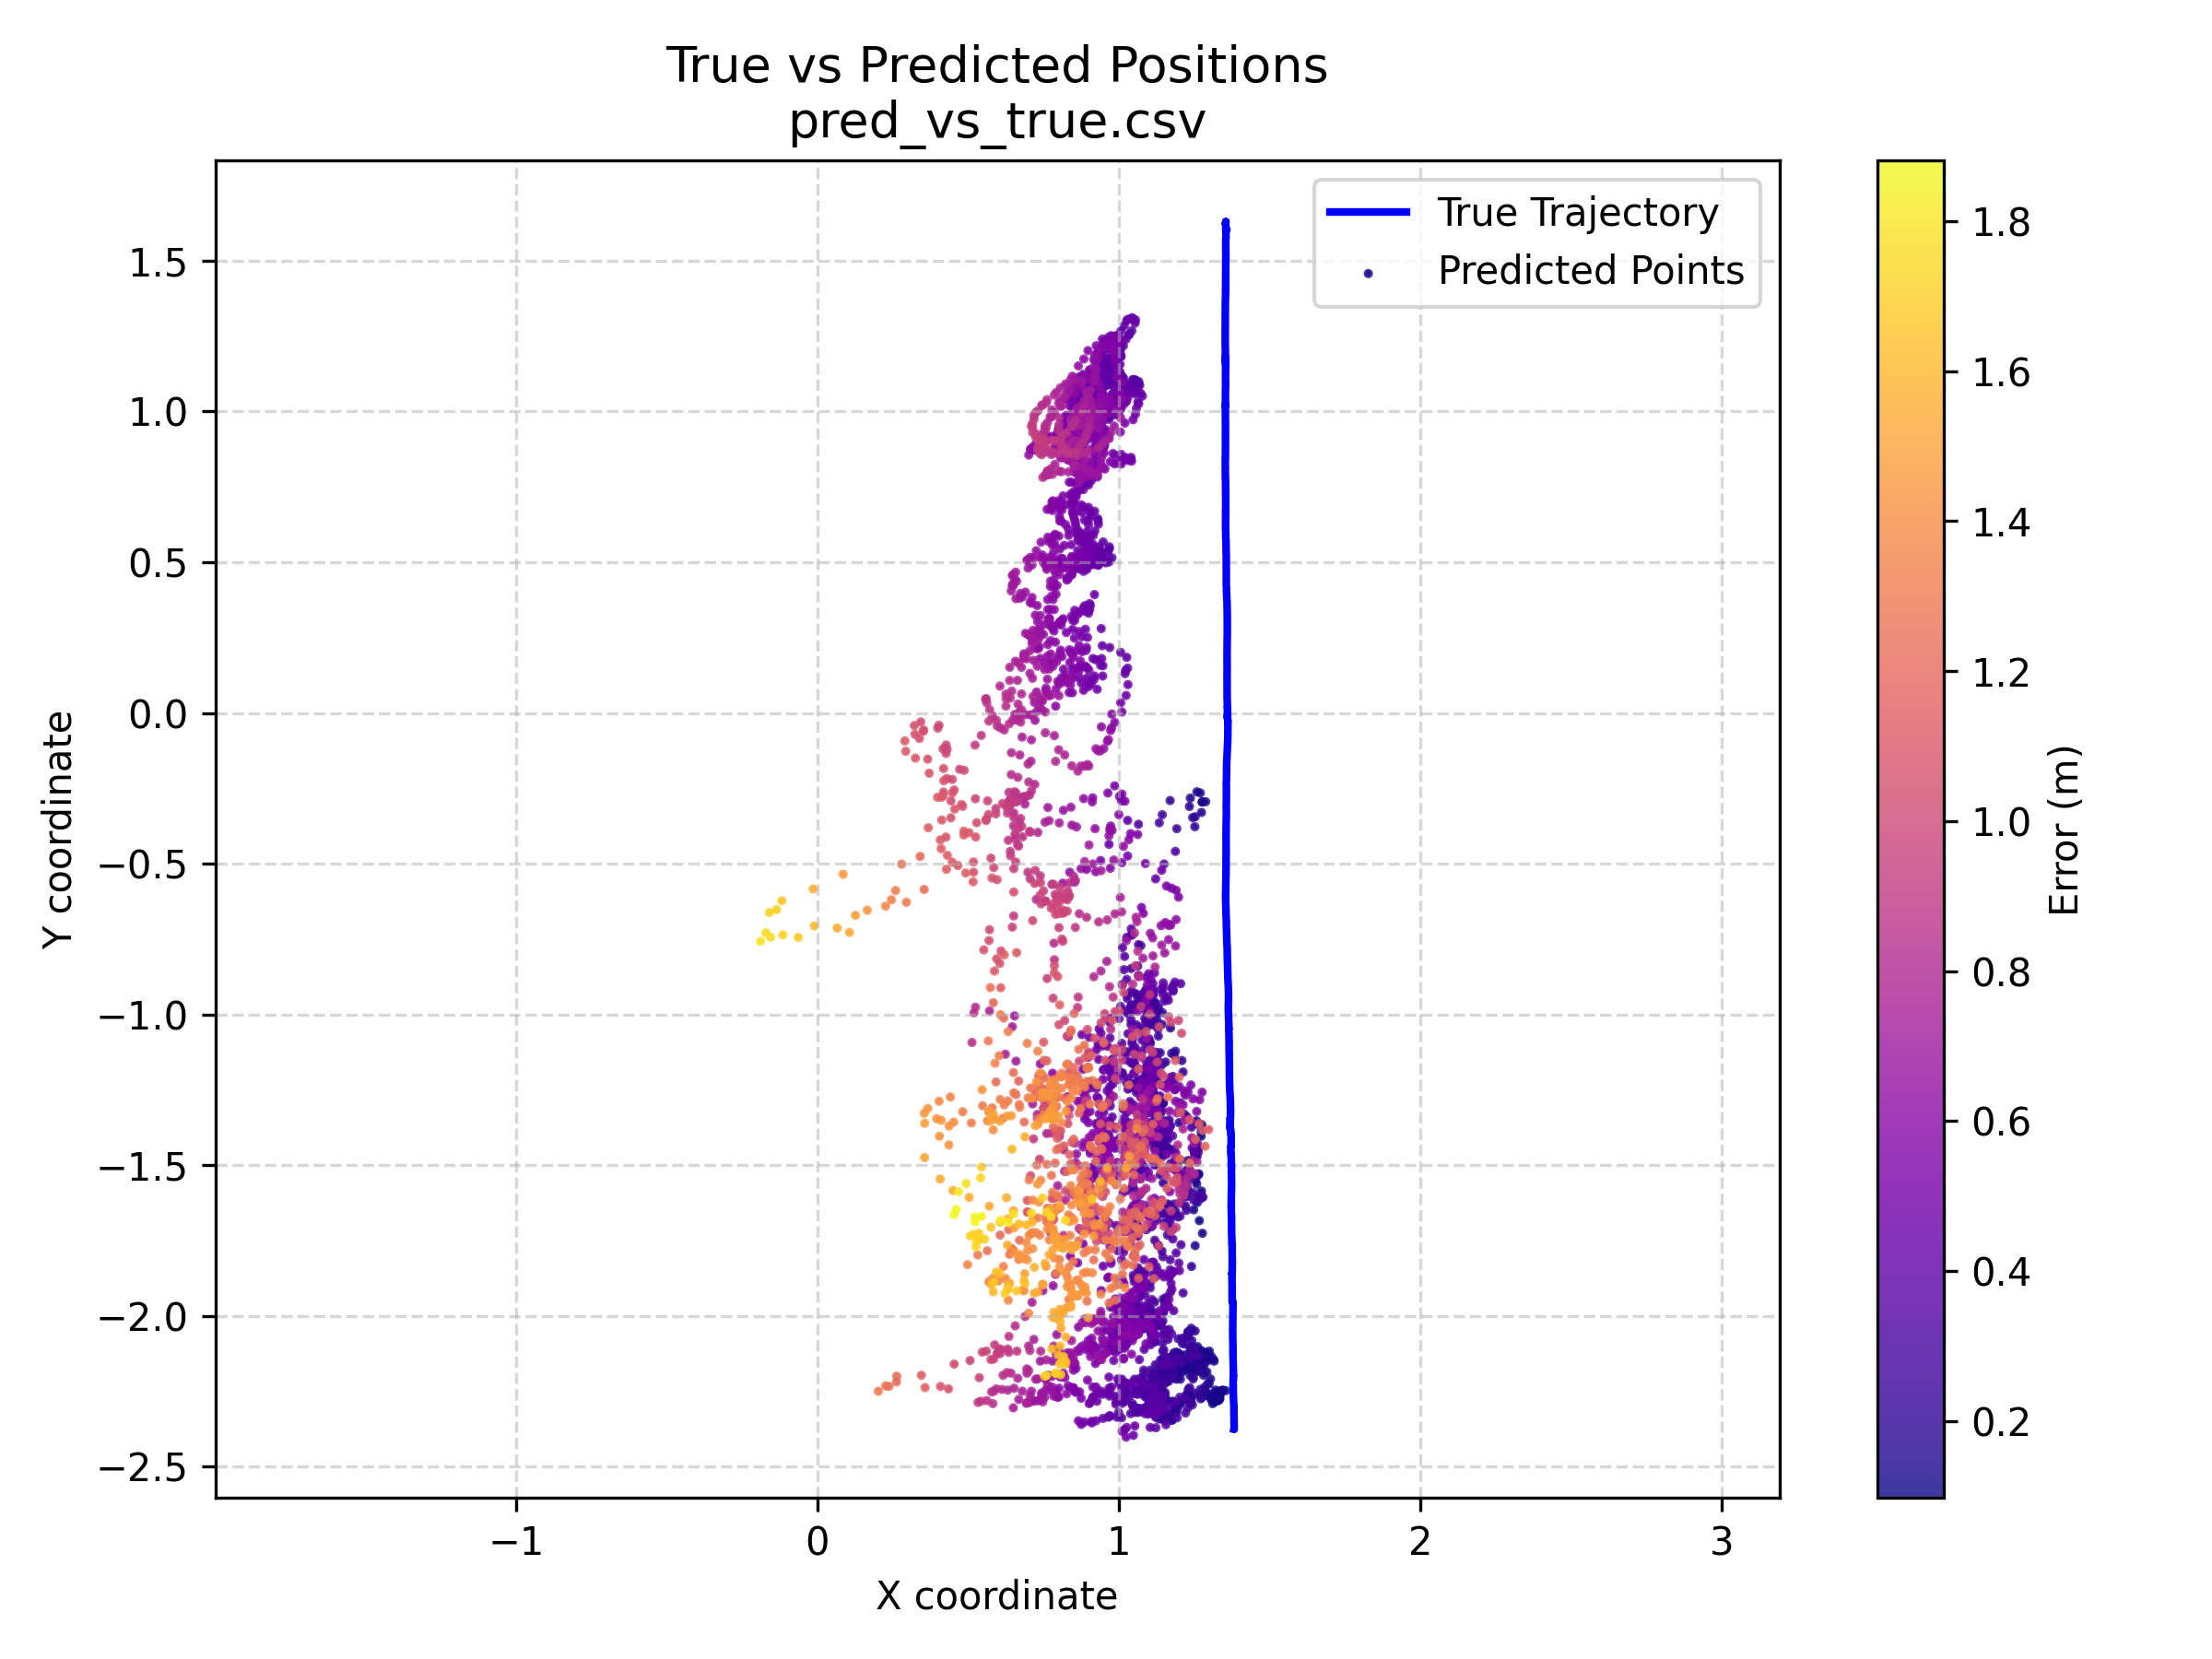

Values plotted in this chart, from the file beside it:
y_true_x, y_true_y, y_pred_x, y_pred_y, err_m
1.382, -2.377, 1.355, -2.248, 0.1314
1.382, -2.377, 1.345, -2.246, 0.1358
1.382, -2.377, 1.34, -2.248, 0.1354
1.382, -2.377, 1.336, -2.254, 0.1311
1.382, -2.377, 1.341, -2.25, 0.1333
1.382, -2.377, 1.332, -2.256, 0.1308
1.382, -2.377, 1.329, -2.258, 0.1301
1.382, -2.377, 1.336, -2.262, 0.1238
1.382, -2.377, 1.323, -2.254, 0.1361
1.382, -2.377, 1.329, -2.26, 0.1284
1.382, -2.377, 1.327, -2.25, 0.1381
1.382, -2.377, 1.332, -2.254, 0.1326
1.382, -2.377, 1.321, -2.254, 0.1369
1.382, -2.377, 1.325, -2.258, 0.1318
1.382, -2.377, 1.32, -2.246, 0.1444
1.382, -2.377, 1.318, -2.268, 0.1264
1.382, -2.377, 1.317, -2.268, 0.1268
1.382, -2.377, 1.318, -2.266, 0.1281
1.382, -2.377, 1.321, -2.266, 0.1266
1.382, -2.377, 1.33, -2.275, 0.1139
1.382, -2.377, 1.329, -2.264, 0.1248
1.382, -2.377, 1.324, -2.264, 0.127
1.382, -2.377, 1.325, -2.275, 0.1162
1.382, -2.377, 1.321, -2.27, 0.1232
1.382, -2.377, 1.328, -2.264, 0.1253
1.382, -2.377, 1.326, -2.268, 0.1227
1.382, -2.377, 1.319, -2.283, 0.1126
1.382, -2.377, 1.309, -2.266, 0.1332
1.382, -2.377, 1.298, -2.264, 0.141
1.382, -2.377, 1.315, -2.271, 0.1246
1.382, -2.377, 1.311, -2.266, 0.1322
1.382, -2.377, 1.319, -2.266, 0.1276
1.382, -2.377, 1.312, -2.271, 0.1268
1.382, -2.377, 1.326, -2.281, 0.1106
1.382, -2.377, 1.31, -2.275, 0.1247
1.382, -2.377, 1.314, -2.268, 0.1284
1.382, -2.377, 1.323, -2.275, 0.1172
1.382, -2.377, 1.316, -2.268, 0.1274
1.382, -2.377, 1.309, -2.273, 0.1268
1.382, -2.377, 1.305, -2.264, 0.137
1.382, -2.376, 1.312, -2.266, 0.1315
1.382, -2.377, 1.308, -2.264, 0.1354
1.382, -2.377, 1.318, -2.256, 0.1366
1.382, -2.377, 1.302, -2.264, 0.1387
1.382, -2.377, 1.323, -2.264, 0.1274
1.382, -2.377, 1.318, -2.26, 0.1332
1.382, -2.377, 1.316, -2.27, 0.1257
1.382, -2.377, 1.316, -2.266, 0.129
1.382, -2.377, 1.326, -2.264, 0.126
1.382, -2.377, 1.32, -2.264, 0.1288
1.382, -2.377, 1.322, -2.277, 0.116
1.382, -2.377, 1.318, -2.27, 0.1247
1.382, -2.377, 1.325, -2.271, 0.1196
1.382, -2.377, 1.309, -2.262, 0.1364
1.382, -2.377, 1.318, -2.273, 0.1214
1.382, -2.377, 1.304, -2.264, 0.1376
1.382, -2.377, 1.317, -2.28, 0.1169
1.382, -2.377, 1.307, -2.271, 0.1295
1.382, -2.377, 1.306, -2.277, 0.1254
1.382, -2.377, 1.305, -2.271, 0.1307
... 4,205 more rows
